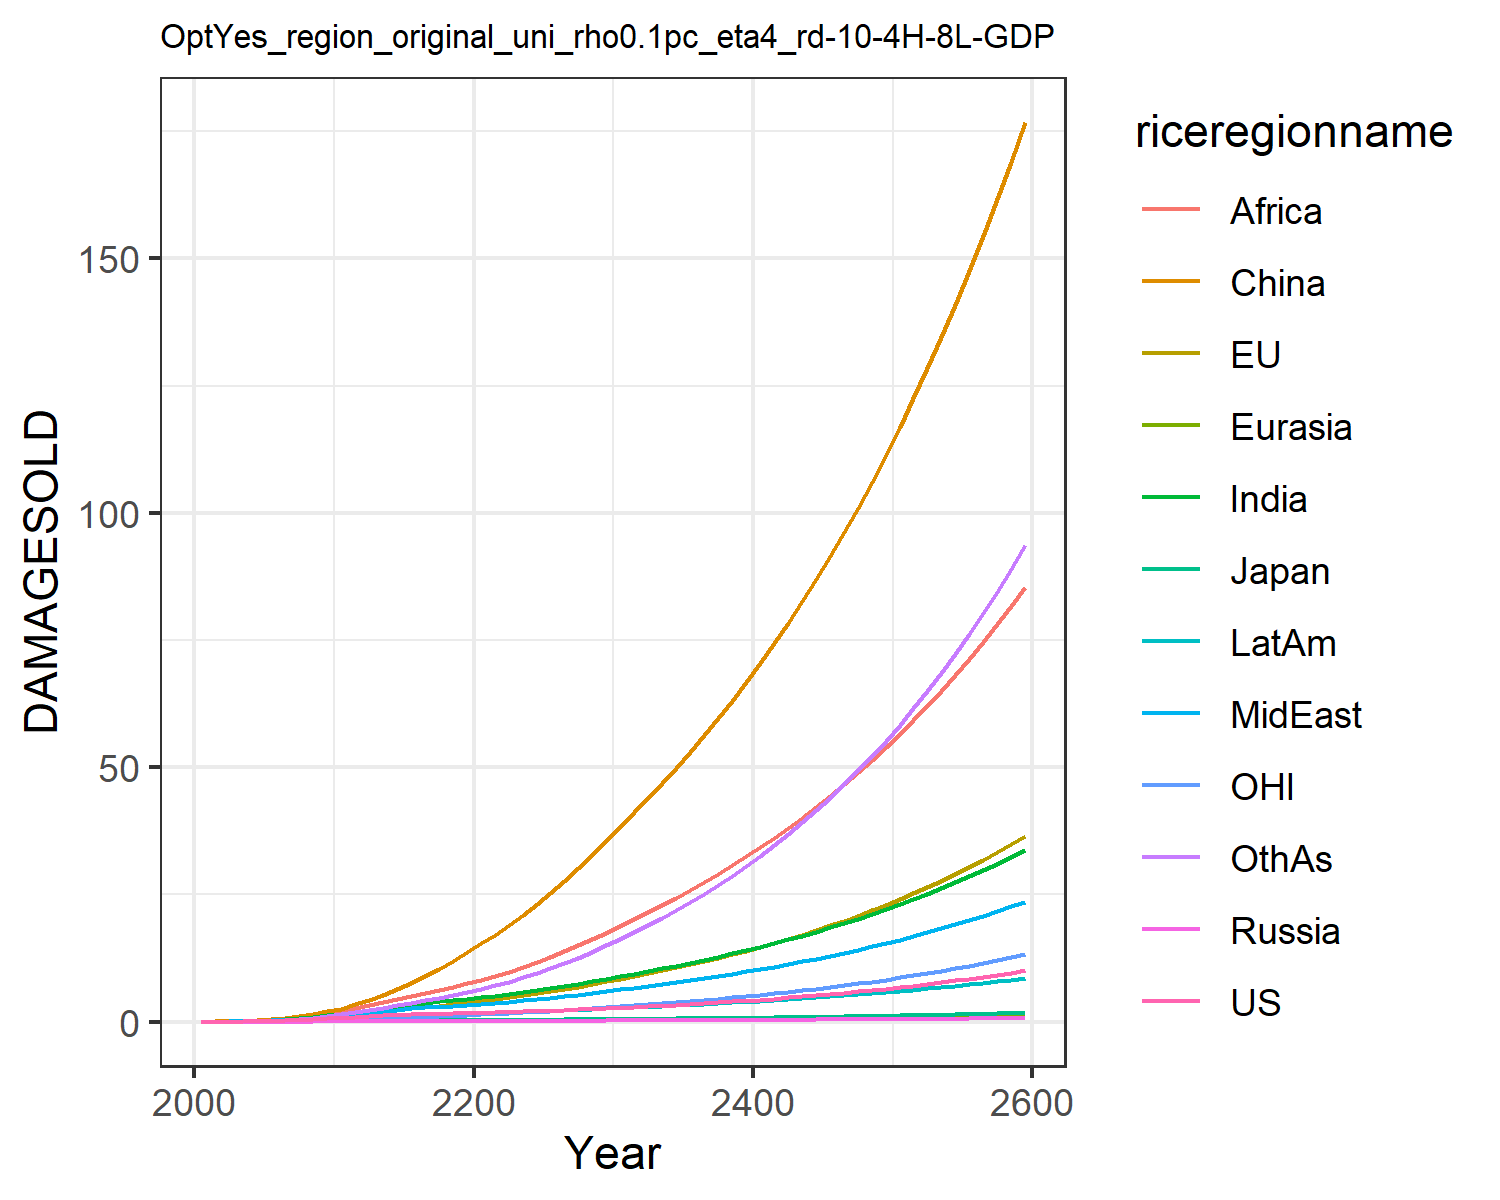

The table this chart was drawn from, first rows:
0.012066173923017946, 0.01426768058107755, 0.004307133962781537, 0.001344798405836423, 0.0007250009837806598, 0.00808613291911423, 0.011667501428473642, 0.011791899436235133, 0.005434623520687957, 0.0065198882695046475, 0.004134896752636349, 0.006926659046672796
0.02179, 0.04299, 0.007441, 0.002483, 0.001398, 0.05753, 0.02711, 0.02633, 0.01492, 0.01343, 0.01527, 0.01426
0.04351, 0.0777, 0.01332, 0.004698, 0.003018, 0.1172, 0.05773, 0.05394, 0.03588, 0.02828, 0.02775, 0.03287
0.07751, 0.1312, 0.02138, 0.008246, 0.006044, 0.2174, 0.116, 0.1031, 0.08377, 0.0552, 0.04699, 0.07181
0.1286, 0.208, 0.03138, 0.01334, 0.01084, 0.3643, 0.2069, 0.1795, 0.1699, 0.09695, 0.07389, 0.1382
0.1981, 0.3093, 0.04493, 0.02013, 0.01772, 0.5627, 0.3329, 0.2842, 0.3021, 0.1549, 0.1085, 0.2379
0.2858, 0.4348, 0.06216, 0.02853, 0.02691, 0.8237, 0.4977, 0.4211, 0.4878, 0.2309, 0.1503, 0.3775
0.3928, 0.5845, 0.0819, 0.03827, 0.03847, 1.153, 0.7082, 0.5972, 0.7479, 0.3263, 0.1997, 0.5675
0.5181, 0.7564, 0.1035, 0.049, 0.05227, 1.552, 0.9662, 0.816, 1.098, 0.4407, 0.2559, 0.8146
0.6594, 0.9468, 0.1261, 0.06031, 0.06797, 2.018, 1.27, 1.079, 1.554, 0.5723, 0.3178, 1.123
0.8106, 1.167, 0.152, 0.07372, 0.08642, 2.593, 1.615, 1.356, 2.068, 0.7182, 0.3897, 1.483
0.9594, 1.434, 0.1812, 0.08922, 0.1073, 3.399, 1.985, 1.621, 2.617, 0.8687, 0.4798, 1.89
1.114, 1.727, 0.2116, 0.1052, 0.129, 4.299, 2.368, 1.896, 3.196, 1.023, 0.5791, 2.315
1.251, 2.024, 0.2391, 0.12, 0.1498, 5.316, 2.746, 2.159, 3.806, 1.166, 0.6817, 2.77
1.367, 2.318, 0.2626, 0.1328, 0.1686, 6.448, 3.102, 2.398, 4.426, 1.289, 0.7848, 3.24
1.458, 2.601, 0.281, 0.1431, 0.1843, 7.681, 3.42, 2.608, 5.039, 1.386, 0.8867, 3.709
1.534, 2.885, 0.2966, 0.1516, 0.1979, 9.016, 3.713, 2.799, 5.652, 1.467, 0.9905, 4.193
1.602, 3.176, 0.3105, 0.159, 0.2099, 10.45, 3.989, 2.979, 6.269, 1.536, 1.098, 4.702
1.667, 3.478, 0.3237, 0.1658, 0.221, 11.99, 4.256, 3.155, 6.894, 1.599, 1.21, 5.243
1.734, 3.794, 0.3368, 0.1723, 0.2316, 13.63, 4.518, 3.329, 7.528, 1.658, 1.328, 5.819
1.803, 4.131, 0.3505, 0.1788, 0.2425, 15.39, 4.808, 3.523, 8.218, 1.724, 1.453, 6.469
1.869, 4.457, 0.3643, 0.1851, 0.2539, 17.14, 5.128, 3.734, 8.936, 1.799, 1.573, 7.144
1.941, 4.806, 0.3791, 0.1916, 0.2658, 19.01, 5.468, 3.963, 9.773, 1.879, 1.7, 7.887
2.019, 5.176, 0.395, 0.1986, 0.2784, 21, 5.829, 4.207, 10.69, 1.965, 1.835, 8.695
2.104, 5.569, 0.4122, 0.206, 0.2915, 23.11, 6.211, 4.465, 11.67, 2.057, 1.978, 9.57
2.196, 5.986, 0.4307, 0.2139, 0.3054, 25.34, 6.612, 4.739, 12.71, 2.155, 2.13, 10.51
2.297, 6.429, 0.4506, 0.2225, 0.3201, 27.7, 7.037, 5.029, 13.82, 2.259, 2.291, 11.53
2.405, 6.899, 0.4719, 0.2316, 0.3355, 30.19, 7.483, 5.335, 14.99, 2.369, 2.461, 12.61
2.521, 7.394, 0.4946, 0.2413, 0.3517, 32.81, 7.951, 5.656, 16.22, 2.485, 2.64, 13.77
2.645, 7.916, 0.5186, 0.2515, 0.3687, 35.56, 8.441, 5.993, 17.51, 2.608, 2.829, 15.01
2.772, 8.448, 0.5428, 0.2618, 0.3857, 38.35, 8.939, 6.336, 18.83, 2.73, 3.022, 16.29
2.901, 8.979, 0.5668, 0.272, 0.4025, 41.13, 9.438, 6.679, 20.15, 2.852, 3.214, 17.61
3.036, 9.523, 0.5915, 0.2824, 0.4196, 43.97, 9.95, 7.032, 21.52, 2.976, 3.411, 18.99
3.176, 10.09, 0.617, 0.2933, 0.4372, 46.89, 10.48, 7.397, 22.93, 3.104, 3.616, 20.42
3.324, 10.67, 0.6436, 0.3045, 0.4554, 49.91, 11.03, 7.775, 24.38, 3.237, 3.828, 21.93
3.478, 11.28, 0.6712, 0.3161, 0.4741, 53.04, 11.59, 8.166, 25.89, 3.374, 4.048, 23.51
3.639, 11.91, 0.6999, 0.3282, 0.4933, 56.28, 12.18, 8.572, 27.45, 3.516, 4.278, 25.16
3.808, 12.57, 0.7297, 0.3407, 0.5131, 59.63, 12.79, 8.993, 29.07, 3.663, 4.516, 26.9
3.985, 13.26, 0.7607, 0.3536, 0.5335, 63.11, 13.42, 9.43, 30.75, 3.815, 4.765, 28.71
4.169, 13.97, 0.7929, 0.367, 0.5546, 66.73, 14.07, 9.883, 32.49, 3.972, 5.024, 30.62
4.362, 14.72, 0.8263, 0.3808, 0.5762, 70.47, 14.75, 10.35, 34.3, 4.134, 5.294, 32.61
4.563, 15.49, 0.861, 0.3951, 0.5984, 74.36, 15.45, 10.84, 36.17, 4.302, 5.575, 34.69
4.772, 16.3, 0.8969, 0.4098, 0.6213, 78.39, 16.18, 11.35, 38.11, 4.476, 5.868, 36.87
4.991, 17.14, 0.9343, 0.425, 0.6449, 82.58, 16.93, 11.87, 40.13, 4.655, 6.174, 39.15
5.219, 18.01, 0.973, 0.4408, 0.6691, 86.93, 17.72, 12.42, 42.22, 4.841, 6.491, 41.54
5.457, 18.93, 1.013, 0.457, 0.694, 91.45, 18.53, 12.98, 44.39, 5.033, 6.823, 44.03
5.705, 19.88, 1.055, 0.4737, 0.7197, 96.14, 19.37, 13.57, 46.64, 5.231, 7.168, 46.64
5.964, 20.87, 1.098, 0.491, 0.7461, 101, 20.25, 14.18, 48.98, 5.436, 7.527, 49.37
6.234, 21.9, 1.143, 0.5089, 0.7733, 106.1, 21.15, 14.81, 51.41, 5.648, 7.902, 52.23
6.515, 22.97, 1.189, 0.5273, 0.8013, 111.3, 22.1, 15.47, 53.94, 5.867, 8.292, 55.21
6.807, 24.09, 1.237, 0.5463, 0.8301, 116.8, 23.07, 16.15, 56.57, 6.094, 8.699, 58.33
7.113, 25.26, 1.287, 0.566, 0.8598, 122.5, 24.09, 16.86, 59.29, 6.328, 9.123, 61.6
7.431, 26.47, 1.339, 0.5863, 0.8904, 128.4, 25.14, 17.59, 62.13, 6.571, 9.565, 65.01
7.762, 27.74, 1.393, 0.6072, 0.9219, 134.5, 26.24, 18.36, 65.08, 6.822, 10.03, 68.57
8.108, 29.06, 1.449, 0.6289, 0.9544, 140.9, 27.38, 19.15, 68.14, 7.082, 10.51, 72.3
8.468, 30.44, 1.507, 0.6512, 0.9879, 147.5, 28.56, 19.98, 71.33, 7.351, 11.01, 76.2
8.844, 31.87, 1.567, 0.6743, 1.022, 154.4, 29.79, 20.84, 74.64, 7.63, 11.53, 80.27
9.235, 33.36, 1.629, 0.6982, 1.058, 161.6, 31.07, 21.73, 78.09, 7.919, 12.07, 84.53
9.644, 34.92, 1.694, 0.7229, 1.095, 169, 32.4, 22.66, 81.68, 8.217, 12.64, 88.98
10.07, 36.54, 1.761, 0.7484, 1.133, 176.8, 33.79, 23.62, 85.41, 8.527, 13.23, 93.63
